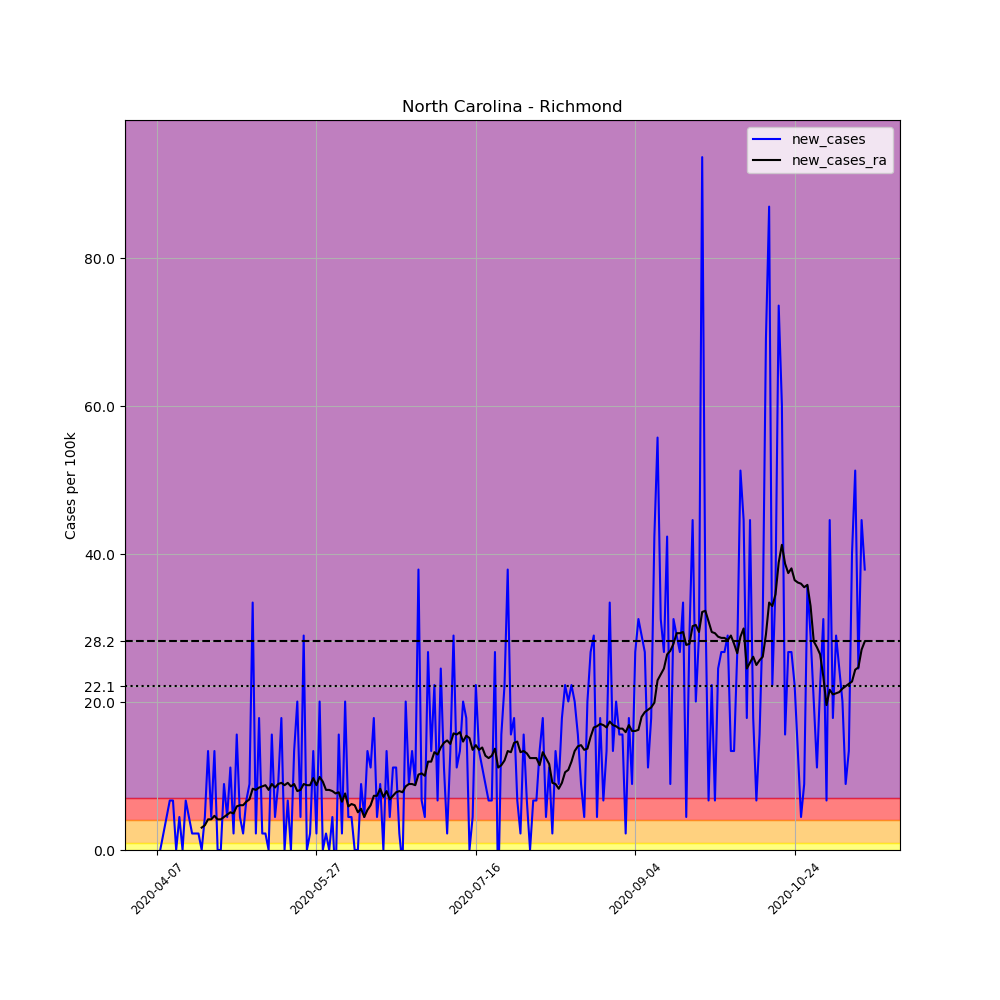

The table this chart was drawn from, first rows:
, date, county, state, fips, cases, deaths, COUNTY, STNAME, CTYNAME, POPESTIMATE2019, per_100k, new_cases, new_cases_ra
590759, 2020-04-07, Richmond, North Carolina, 37153, 1, 0, 153, North Carolina, Richmond, 44829, 2.231, , 
590760, 2020-04-08, Richmond, North Carolina, 37153, 1, 0, 153, North Carolina, Richmond, 44829, 2.231, 0.0, 
590761, 2020-04-09, Richmond, North Carolina, 37153, 2, 0, 153, North Carolina, Richmond, 44829, 4.461, 2.231, 
590762, 2020-04-10, Richmond, North Carolina, 37153, 4, 0, 153, North Carolina, Richmond, 44829, 8.923, 4.461, 
590763, 2020-04-11, Richmond, North Carolina, 37153, 7, 1, 153, North Carolina, Richmond, 44829, 15.61, 6.692, 
590764, 2020-04-12, Richmond, North Carolina, 37153, 10, 1, 153, North Carolina, Richmond, 44829, 22.31, 6.692, 
590765, 2020-04-13, Richmond, North Carolina, 37153, 10, 1, 153, North Carolina, Richmond, 44829, 22.31, 0.0, 
590766, 2020-04-14, Richmond, North Carolina, 37153, 12, 1, 153, North Carolina, Richmond, 44829, 26.77, 4.461, 
590767, 2020-04-15, Richmond, North Carolina, 37153, 12, 1, 153, North Carolina, Richmond, 44829, 26.77, 0.0, 
590768, 2020-04-16, Richmond, North Carolina, 37153, 15, 1, 153, North Carolina, Richmond, 44829, 33.46, 6.692, 
590769, 2020-04-17, Richmond, North Carolina, 37153, 17, 2, 153, North Carolina, Richmond, 44829, 37.92, 4.461, 
590770, 2020-04-18, Richmond, North Carolina, 37153, 18, 2, 153, North Carolina, Richmond, 44829, 40.15, 2.231, 
590771, 2020-04-19, Richmond, North Carolina, 37153, 19, 2, 153, North Carolina, Richmond, 44829, 42.38, 2.231, 
590772, 2020-04-20, Richmond, North Carolina, 37153, 20, 2, 153, North Carolina, Richmond, 44829, 44.61, 2.231, 
590773, 2020-04-21, Richmond, North Carolina, 37153, 20, 2, 153, North Carolina, Richmond, 44829, 44.61, 0.0, 3.027
590774, 2020-04-22, Richmond, North Carolina, 37153, 22, 2, 153, North Carolina, Richmond, 44829, 49.08, 4.461, 3.346
590775, 2020-04-23, Richmond, North Carolina, 37153, 28, 2, 153, North Carolina, Richmond, 44829, 62.46, 13.38, 4.143
590776, 2020-04-24, Richmond, North Carolina, 37153, 30, 2, 153, North Carolina, Richmond, 44829, 66.92, 4.461, 4.143
590777, 2020-04-25, Richmond, North Carolina, 37153, 36, 2, 153, North Carolina, Richmond, 44829, 80.31, 13.38, 4.621
590778, 2020-04-26, Richmond, North Carolina, 37153, 36, 2, 153, North Carolina, Richmond, 44829, 80.31, 0.0, 4.143
590779, 2020-04-27, Richmond, North Carolina, 37153, 36, 2, 153, North Carolina, Richmond, 44829, 80.31, 0.0, 4.143
590780, 2020-04-28, Richmond, North Carolina, 37153, 40, 2, 153, North Carolina, Richmond, 44829, 89.23, 8.923, 4.461
590781, 2020-04-29, Richmond, North Carolina, 37153, 42, 2, 153, North Carolina, Richmond, 44829, 93.69, 4.461, 4.78
590782, 2020-04-30, Richmond, North Carolina, 37153, 47, 2, 153, North Carolina, Richmond, 44829, 104.8, 11.15, 5.099
590783, 2020-05-01, Richmond, North Carolina, 37153, 48, 2, 153, North Carolina, Richmond, 44829, 107.1, 2.231, 4.939
590784, 2020-05-02, Richmond, North Carolina, 37153, 55, 2, 153, North Carolina, Richmond, 44829, 122.7, 15.61, 5.895
590785, 2020-05-03, Richmond, North Carolina, 37153, 57, 2, 153, North Carolina, Richmond, 44829, 127.1, 4.461, 6.055
590786, 2020-05-04, Richmond, North Carolina, 37153, 58, 2, 153, North Carolina, Richmond, 44829, 129.4, 2.231, 6.055
590787, 2020-05-05, Richmond, North Carolina, 37153, 61, 2, 153, North Carolina, Richmond, 44829, 136.1, 6.692, 6.533
590788, 2020-05-06, Richmond, North Carolina, 37153, 65, 2, 153, North Carolina, Richmond, 44829, 145, 8.923, 6.851
590789, 2020-05-07, Richmond, North Carolina, 37153, 80, 2, 153, North Carolina, Richmond, 44829, 178.5, 33.46, 8.285
590790, 2020-05-08, Richmond, North Carolina, 37153, 81, 2, 153, North Carolina, Richmond, 44829, 180.7, 2.231, 8.126
590791, 2020-05-09, Richmond, North Carolina, 37153, 89, 2, 153, North Carolina, Richmond, 44829, 198.5, 17.85, 8.445
590792, 2020-05-10, Richmond, North Carolina, 37153, 90, 2, 153, North Carolina, Richmond, 44829, 200.8, 2.231, 8.604
590793, 2020-05-11, Richmond, North Carolina, 37153, 91, 2, 153, North Carolina, Richmond, 44829, 203, 2.231, 8.763
590794, 2020-05-12, Richmond, North Carolina, 37153, 91, 2, 153, North Carolina, Richmond, 44829, 203, 0.0, 8.126
590795, 2020-05-13, Richmond, North Carolina, 37153, 98, 2, 153, North Carolina, Richmond, 44829, 218.6, 15.61, 8.923
590796, 2020-05-14, Richmond, North Carolina, 37153, 100, 2, 153, North Carolina, Richmond, 44829, 223.1, 4.461, 8.445
590797, 2020-05-15, Richmond, North Carolina, 37153, 104, 2, 153, North Carolina, Richmond, 44829, 232, 8.923, 8.923
590798, 2020-05-16, Richmond, North Carolina, 37153, 112, 2, 153, North Carolina, Richmond, 44829, 249.8, 17.85, 9.082
590799, 2020-05-17, Richmond, North Carolina, 37153, 112, 2, 153, North Carolina, Richmond, 44829, 249.8, 0.0, 8.763
590800, 2020-05-18, Richmond, North Carolina, 37153, 115, 2, 153, North Carolina, Richmond, 44829, 256.5, 6.692, 9.082
590801, 2020-05-19, Richmond, North Carolina, 37153, 115, 2, 153, North Carolina, Richmond, 44829, 256.5, 0.0, 8.604
590802, 2020-05-20, Richmond, North Carolina, 37153, 121, 2, 153, North Carolina, Richmond, 44829, 269.9, 13.38, 8.923
590803, 2020-05-21, Richmond, North Carolina, 37153, 130, 2, 153, North Carolina, Richmond, 44829, 290, 20.08, 7.967
590804, 2020-05-22, Richmond, North Carolina, 37153, 132, 2, 153, North Carolina, Richmond, 44829, 294.5, 4.461, 8.126
590805, 2020-05-23, Richmond, North Carolina, 37153, 145, 2, 153, North Carolina, Richmond, 44829, 323.5, 29, 8.923
590806, 2020-05-24, Richmond, North Carolina, 37153, 145, 2, 153, North Carolina, Richmond, 44829, 323.5, 0.0, 8.763
590807, 2020-05-25, Richmond, North Carolina, 37153, 146, 2, 153, North Carolina, Richmond, 44829, 325.7, 2.231, 8.763
590808, 2020-05-26, Richmond, North Carolina, 37153, 152, 2, 153, North Carolina, Richmond, 44829, 339.1, 13.38, 9.719
590809, 2020-05-27, Richmond, North Carolina, 37153, 153, 2, 153, North Carolina, Richmond, 44829, 341.3, 2.231, 8.763
590810, 2020-05-28, Richmond, North Carolina, 37153, 162, 2, 153, North Carolina, Richmond, 44829, 361.4, 20.08, 9.879
590811, 2020-05-29, Richmond, North Carolina, 37153, 162, 2, 153, North Carolina, Richmond, 44829, 361.4, 0.0, 9.241
590812, 2020-05-30, Richmond, North Carolina, 37153, 163, 2, 153, North Carolina, Richmond, 44829, 363.6, 2.231, 8.126
590813, 2020-05-31, Richmond, North Carolina, 37153, 163, 3, 153, North Carolina, Richmond, 44829, 363.6, 0.0, 8.126
590814, 2020-06-01, Richmond, North Carolina, 37153, 165, 3, 153, North Carolina, Richmond, 44829, 368.1, 4.461, 7.967
590815, 2020-06-02, Richmond, North Carolina, 37153, 163, 3, 153, North Carolina, Richmond, 44829, 363.6, -4.461, 7.648
590816, 2020-06-03, Richmond, North Carolina, 37153, 170, 3, 153, North Carolina, Richmond, 44829, 379.2, 15.61, 7.807
590817, 2020-06-04, Richmond, North Carolina, 37153, 171, 3, 153, North Carolina, Richmond, 44829, 381.4, 2.231, 6.533
590818, 2020-06-05, Richmond, North Carolina, 37153, 180, 3, 153, North Carolina, Richmond, 44829, 401.5, 20.08, 7.648
... 163 more rows
